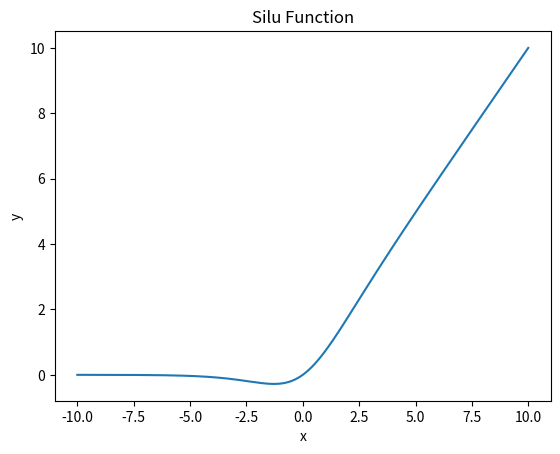

This figure's Python source:
import numpy as np
import matplotlib.pyplot as plt

def silu(x):
    return x * (1 / (1 + np.exp(-x)))

x = np.linspace(-10, 10, 1000)
y = silu(x)

plt.plot(x, y)
plt.xlabel('x')
plt.ylabel('y')
plt.title('Silu Function')
plt.show()
